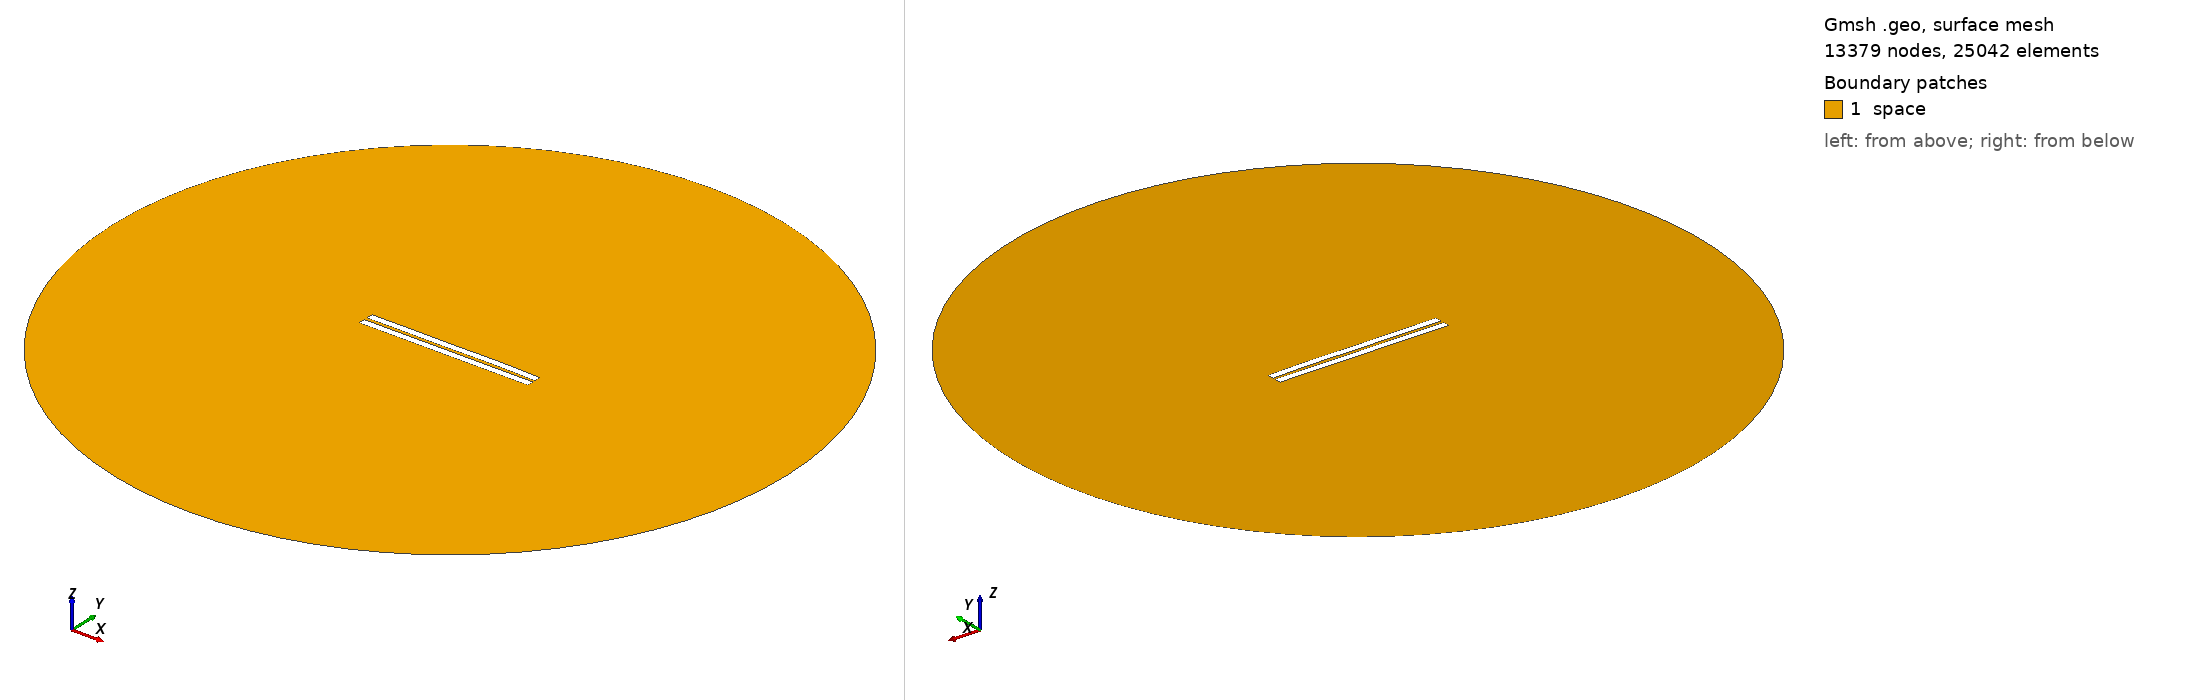

Gmsh geometry script, surface-meshed: 13379 nodes, 25042 surface elements. Boundary patches (legend numbers): 1 space. Left view from above one corner, right view from below the opposite corner. Legend entries are the model's physical surfaces. The drawing asked Gmsh for element sizes between 1% and 20% of the model's largest extent; the script's own settings can give other sizes.

=== 1459.geo (drawn) ===
//---------------------------------------
// Geometry kernel
//---------------------------------------

SetFactory("OpenCASCADE");



//---------------------------------------
// Parameters of the geometry
//---------------------------------------

// Overetch of the upper plate
overetch = 0.0;

// Distance between the plates
distance = 2.0;

// Discretization over the x axis (for the deformation)
nx = 50; 

// Length of the plate
L = 100 - overetch; 

// Number of modes
n = 4; 

// 1st mode coefficient
coeff(1) = -0.075;
beta(1) = 0.596864 * 3.1415926535 / L;

// 2nd mode coefficient
coeff(2) = 0.07499999999999998;
beta(2) = 1.49418 * 3.1415926535 / L;

// 3rd mode coefficient
coeff(3) = -0.075;
beta(3) = 2.50025 * 3.1415926535 / L;

// 4th mode coefficient
coeff(4) = 0.07499999999999998;
beta(4) = 3.49999 * 3.1415926535 / L;



//---------------------------------------
// Upper plate (deformed rectangle)
//---------------------------------------

// Coordiantes of the upper plate
xmin = -50;
xmax = 50 - overetch;

// Height of the upper plate
yheight = 4 - 2 * overetch;

// Indexes of the points
UpperID[] = {};
LowerID[] = {};
LeftID[] = {};
RightID[] = {};

// Point index
p = 1;

// Horizontal edges
For i In {1:nx}
    x = xmin + (i-1)*(xmax - xmin)/(nx-1);

    y_bottom = distance / 2 + overetch;
    For j In {1:n}
        C = (Cosh(beta(j)*L) + Cos(beta(j)*L)) / (Sinh(beta(j)*L) + Sin(beta(j)*L));
        y_bottom  = y_bottom + coeff(j) * (Cosh(beta(j)*(x+50)) - Cos(beta(j)*(x+50)) - C * (Sinh(beta(j)*(x+50)) - Sin(beta(j)*(x+50))));
    EndFor

    y_top = y_bottom + yheight;

    Point(p) = {x, y_top, 0, 1.0};
    UpperID[i] = p;
    p = p + 1;

    Point(p) = {x, y_bottom, 0, 1.0};
    LowerID[i] = p;
    p = p + 1;
EndFor

// Create point lists
UpperPts[] = {}; LowerPts[] = {};
For i In {1:nx}
  UpperPts[] += {UpperID[i]};
  LowerPts[] += {LowerID[i]};
EndFor

// Build splines
Spline(1) = {UpperPts[]};
Spline(2) = {LowerPts[]};
Line(3) = {LowerPts[nx-1], UpperPts[nx-1]};
Line(4) = {LowerPts[0], UpperPts[0]};

// Build the plane surface
Curve Loop(1) = {2, 3, -1, -4};
Plane Surface(1) = {1};



//---------------------------------------
// Lower plate (rectangle)
//---------------------------------------

// Vertices
Point(1001) = {-50, -1, 0, 1.0};
Point(1002) = { 50, -1, 0, 1.0};
Point(1003) = { 50,  -5, 0, 1.0};
Point(1004) = {-50,  -5, 0, 1.0};

// Edges
Line(5) = {1001, 1002};
Line(6) = {1002, 1003};
Line(7) = {1003, 1004};
Line(8) = {1004, 1001};

// Plane surface
Line Loop(2) = {5, 6, 7, 8};
Plane Surface(2) = {2}; 



//---------------------------------------
// Outer (fictious) boundary
//---------------------------------------

// Points
Point(1005) = {0, 0, 0};       // Center
Point(1006) = {200, 0, 0};     // Start point
Point(1007) = {0, 200, 0};     // 90 degrees
Point(1008) = {-200, 0, 0};    // 180 degrees
Point(1009) = {0, -200, 0};    // 270 degrees

// Circle arcs (each needs start, center, end)
Circle(9) = {1006, 1005, 1007};
Circle(10) = {1007, 1005, 1008};
Circle(11) = {1008, 1005, 1009};
Circle(12) = {1009, 1005, 1006};

// Plane surface for the entire domain
Curve Loop(3) = {9, 10, 11, 12};
Surface(3) = {3};

// Subtract the plates from the whole domain to obtain the actual domain where we want to solve the equations
BooleanDifference{ Surface{3}; Delete; }{ Surface{1}; Surface{2}; Delete; }




//---------------------------------------
// Transfinite Lines/Curves
//---------------------------------------

// Set the number of points on the boundaries
r = 7;

// Plates
Transfinite Curve {1, 2} = 50*r Using Progression 1;
Transfinite Curve {3, 4} = 2*r Using Progression 1;
Transfinite Line {5, 7} = 50*r Using Progression 1;
Transfinite Line {6, 8} = 2*r Using Progression 1;

// Outer boundary
Transfinite Line {9, 10, 11, 12} = 20 Using Progression 1;



//---------------------------------------
// Physical groups
//---------------------------------------                

// Physical curves (boundaries)
Physical Line("force_segment", 10) = {2};
Physical Line("upper_plate", 11) = {1, 3, 4};
Physical Line("lower_plate", 12) = {5, 6, 7, 8};
Physical Line("boundary", 20) = {9, 10, 11, 12};

// Physical Surfaces
Physical Surface("space", 30) = {3};



//---------------------------------------
// 6. Generate the Mesh
//---------------------------------------

// 2D mesh generation
Mesh 2;
